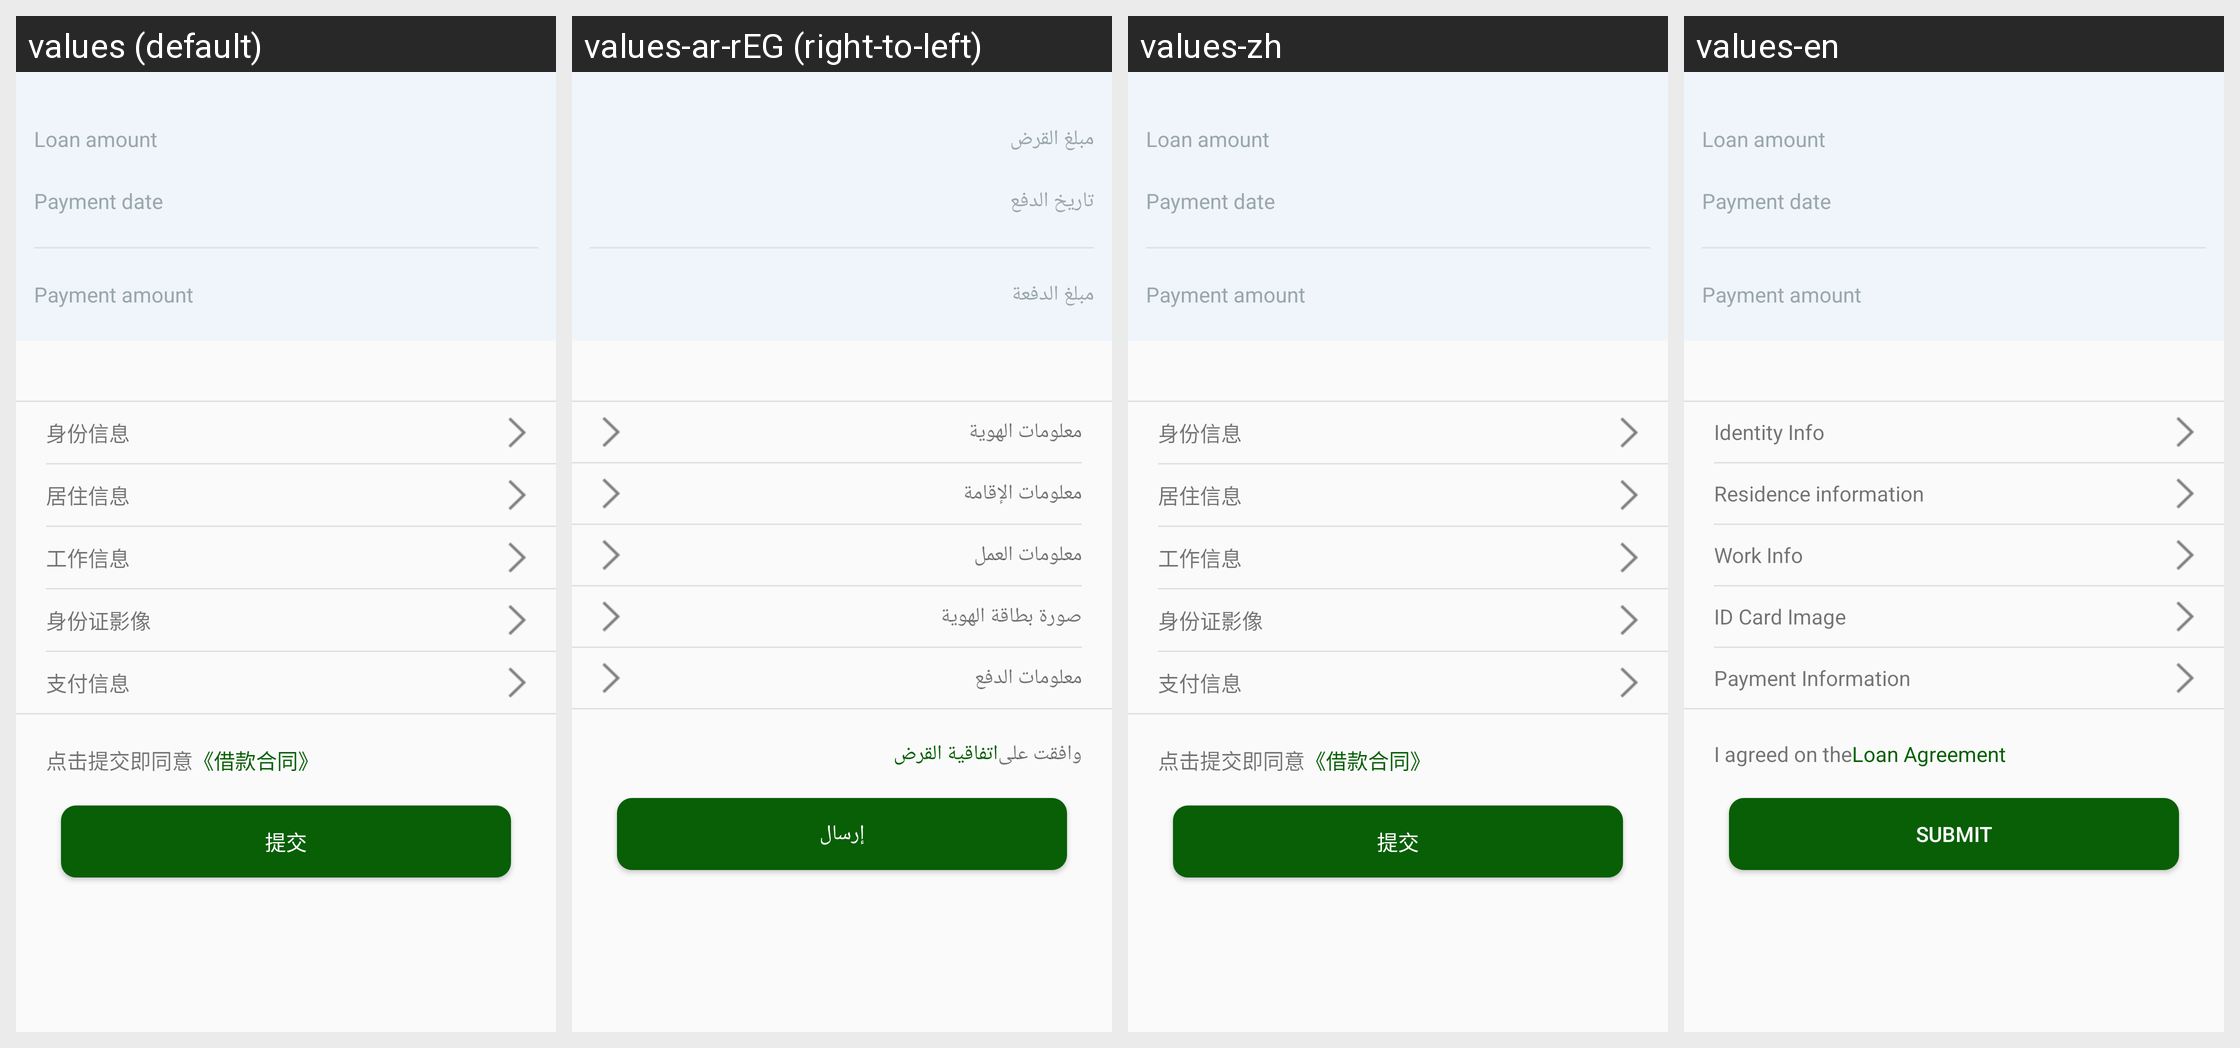

Translations of the strings shown on this Android screen, per locale in the grid:
Android screen res/layout/activity_userinfomodify.xml rendered under 4 locales, left to right: values (default), values-ar-rEG (right-to-left), values-zh, values-en. Device: Nexus 5 (rendered at 1080×1920; each locale shown at half size, 540×960, under a caption strip naming it); theme Theme.AppCompat.Light.NoActionBar.
Strings drawn on this screen, with the default value and each locale's value (text and hints the layout hard-codes, and strings that could not be matched under every locale, appear in the picture but are not listed):

a114
  values: Loan amount
  values-ar-rEG: مبلغ القرض
  values-zh: Loan amount
  values-en: Loan amount

a115
  values: Payment date
  values-ar-rEG: تاريخ الدفع
  values-zh: Payment date
  values-en: Payment date

a116
  values: Payment amount
  values-ar-rEG: مبلغ الدفعة
  values-zh: Payment amount
  values-en: Payment amount

info_idcard
  values: 身份信息
  values-ar-rEG: معلومات الهوية
  values-zh: 身份信息
  values-en: Identity Info

info_address
  values: 居住信息
  values-ar-rEG: معلومات الإقامة
  values-zh: 居住信息
  values-en: Residence information

info_job
  values: 工作信息
  values-ar-rEG: معلومات العمل
  values-zh: 工作信息
  values-en: Work Info

info_idcardimage
  values: 身份证影像
  values-ar-rEG: صورة بطاقة الهوية
  values-zh: 身份证影像
  values-en: ID Card Image

info_pay
  values: 支付信息
  values-ar-rEG: معلومات الدفع
  values-zh: 支付信息
  values-en: Payment Information

click_agreement
  values: 点击提交即同意
  values-ar-rEG: وافقت على
  values-zh: 点击提交即同意
  values-en: I agreed on the

click_agreement_contract
  values: 《借款合同》
  values-ar-rEG: اتفاقية القرض
  values-zh: 《借款合同》
  values-en: Loan Agreement

submit
  values: 提交
  values-ar-rEG: إرسال
  values-zh: 提交
  values-en: Submit
